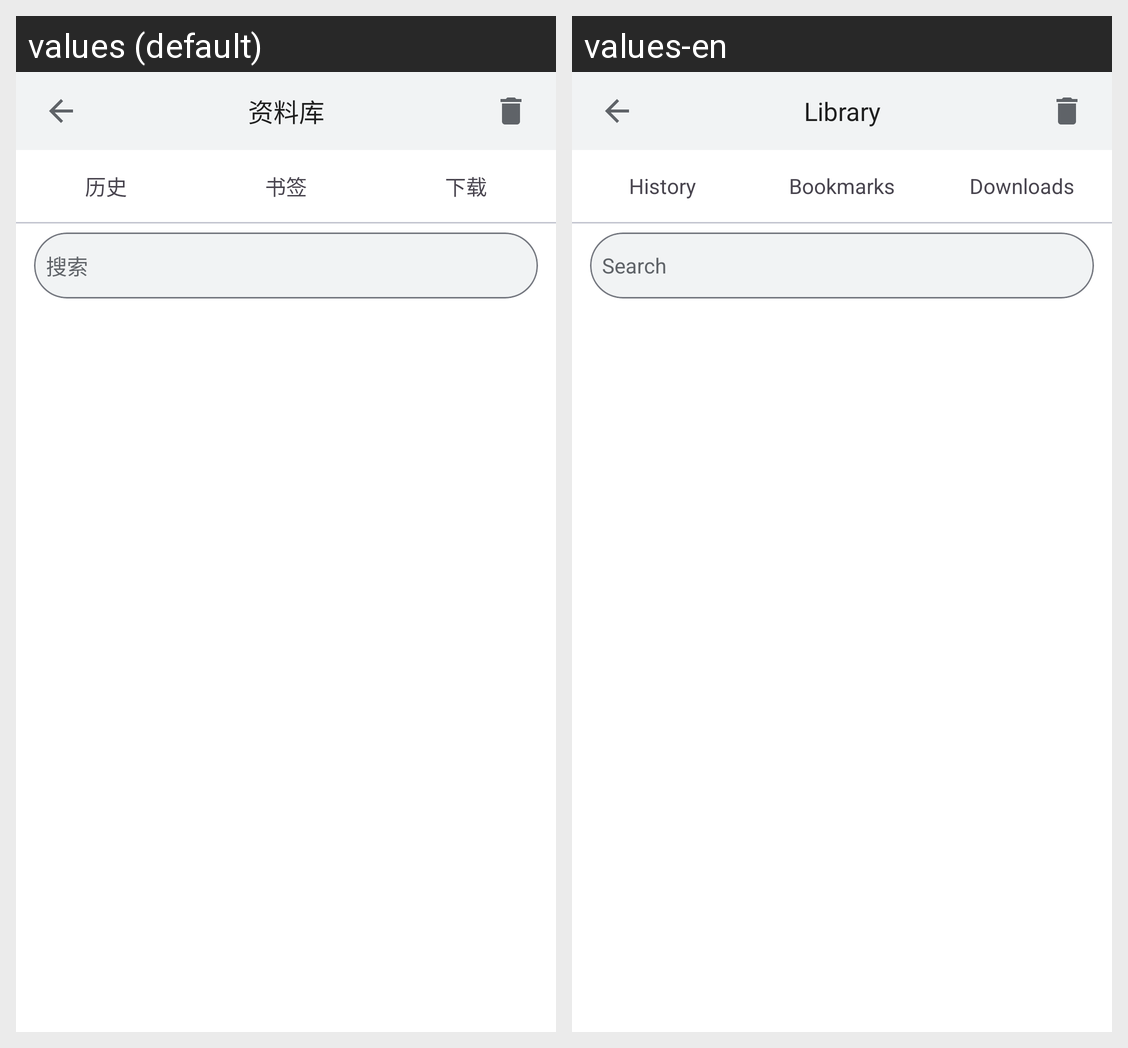

Translations of the strings shown on this Android screen, per locale in the grid:
Android screen res/layout/activity_library.xml rendered under 2 locales, left to right: values (default), values-en. Device: Nexus 5 (rendered at 1080×1920; each locale shown at half size, 540×960, under a caption strip naming it); theme Theme.TangSnow.
Strings drawn on this screen, with the default value and each locale's value (text and hints the layout hard-codes, and strings that could not be matched under every locale, appear in the picture but are not listed):

library_title
  values: 资料库
  values-en: Library

more_history
  values: 历史
  values-en: History

more_bookmarks
  values: 书签
  values-en: Bookmarks

more_downloads
  values: 下载
  values-en: Downloads

library_search_hint
  values: 搜索
  values-en: Search
